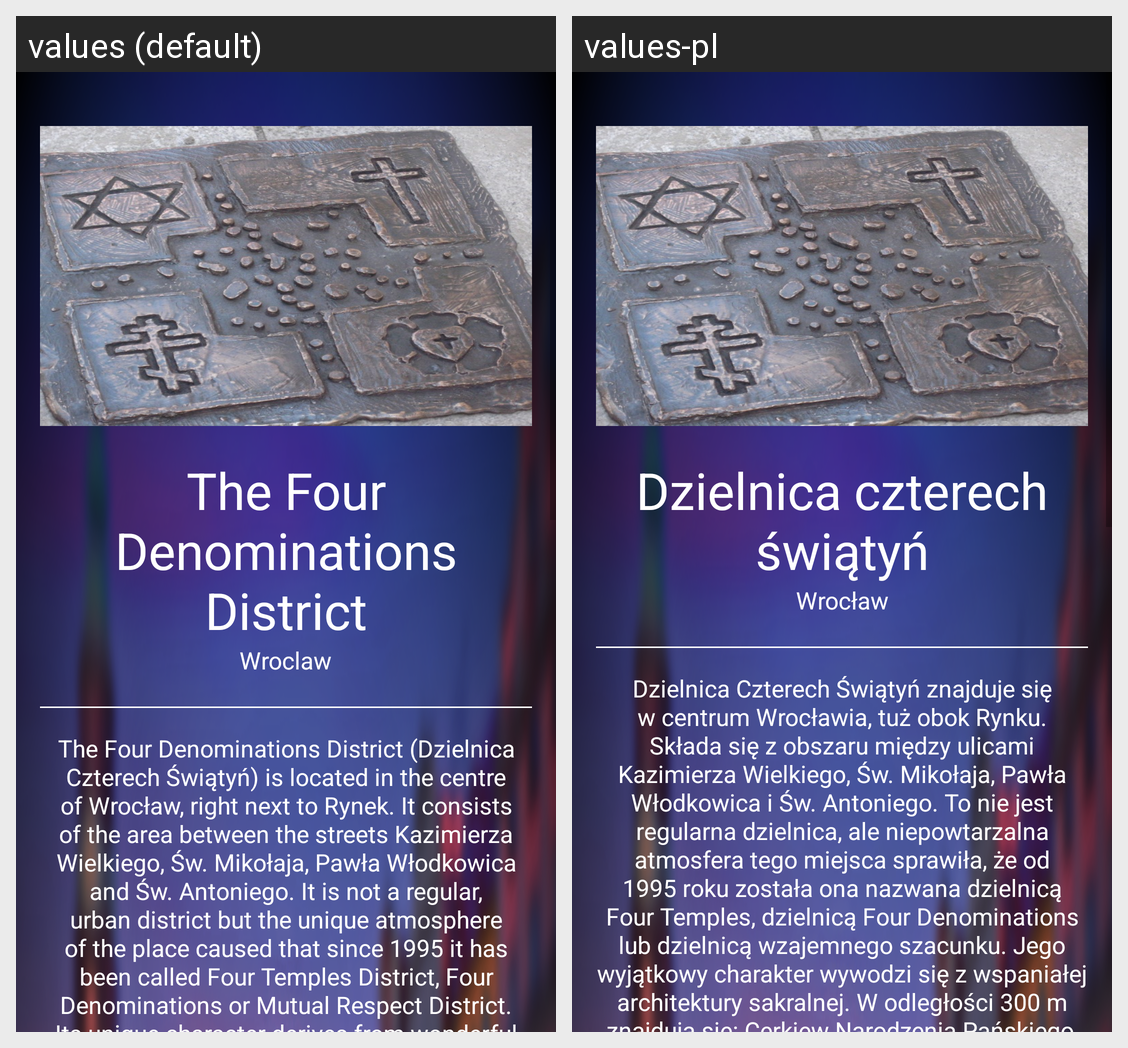

The Android screen above is rendered under two locales of the same app. Produce the string resources it draws, with the default and per-locale values.
Android screen res/layout/activity_sub_category_places_the__four__denominations__district.xml rendered under 2 locales, left to right: values (default), values-pl. Device: Nexus 5 (rendered at 1080×1920; each locale shown at half size, 540×960, under a caption strip naming it); theme AppTheme.
Strings drawn on this screen, with the default value and each locale's value (text and hints the layout hard-codes, and strings that could not be matched under every locale, appear in the picture but are not listed):

the_four_denominations_district_text_view
  values: The Four Denominations District
  values-pl: Dzielnica czterech świątyń

wroclaw_text_view
  values: Wroclaw
  values-pl: Wrocław

description_the_four_d_d_text_view
  values: The Four Denominations District (Dzielnica Czterech Świątyń) is located in the centre of Wrocław, right next to Rynek. It consists of the area between the streets Kazimierza Wielkiego, Św. Mikołaja, Pawła Włodkowica and Św. Antoniego. It is not a regular, urban district but the unique atmosphere of the place caused that since 1995 it has been called Four Temples District, Four Denominations or …[clipped]
  values-pl: Dzielnica Czterech Świątyń znajduje się w centrum Wrocławia, tuż obok Rynku. Składa się z obszaru między ulicami Kazimierza Wielkiego, Św. Mikołaja, Pawła Włodkowica i Św. Antoniego. To nie jest regularna dzielnica, ale niepowtarzalna atmosfera tego miejsca sprawiła, że ​​od 1995 roku została ona nazwana dzielnicą Four Temples, dzielnicą Four Denominations lub dzielnicą wzajemnego szacunku. Jego …[clipped]
